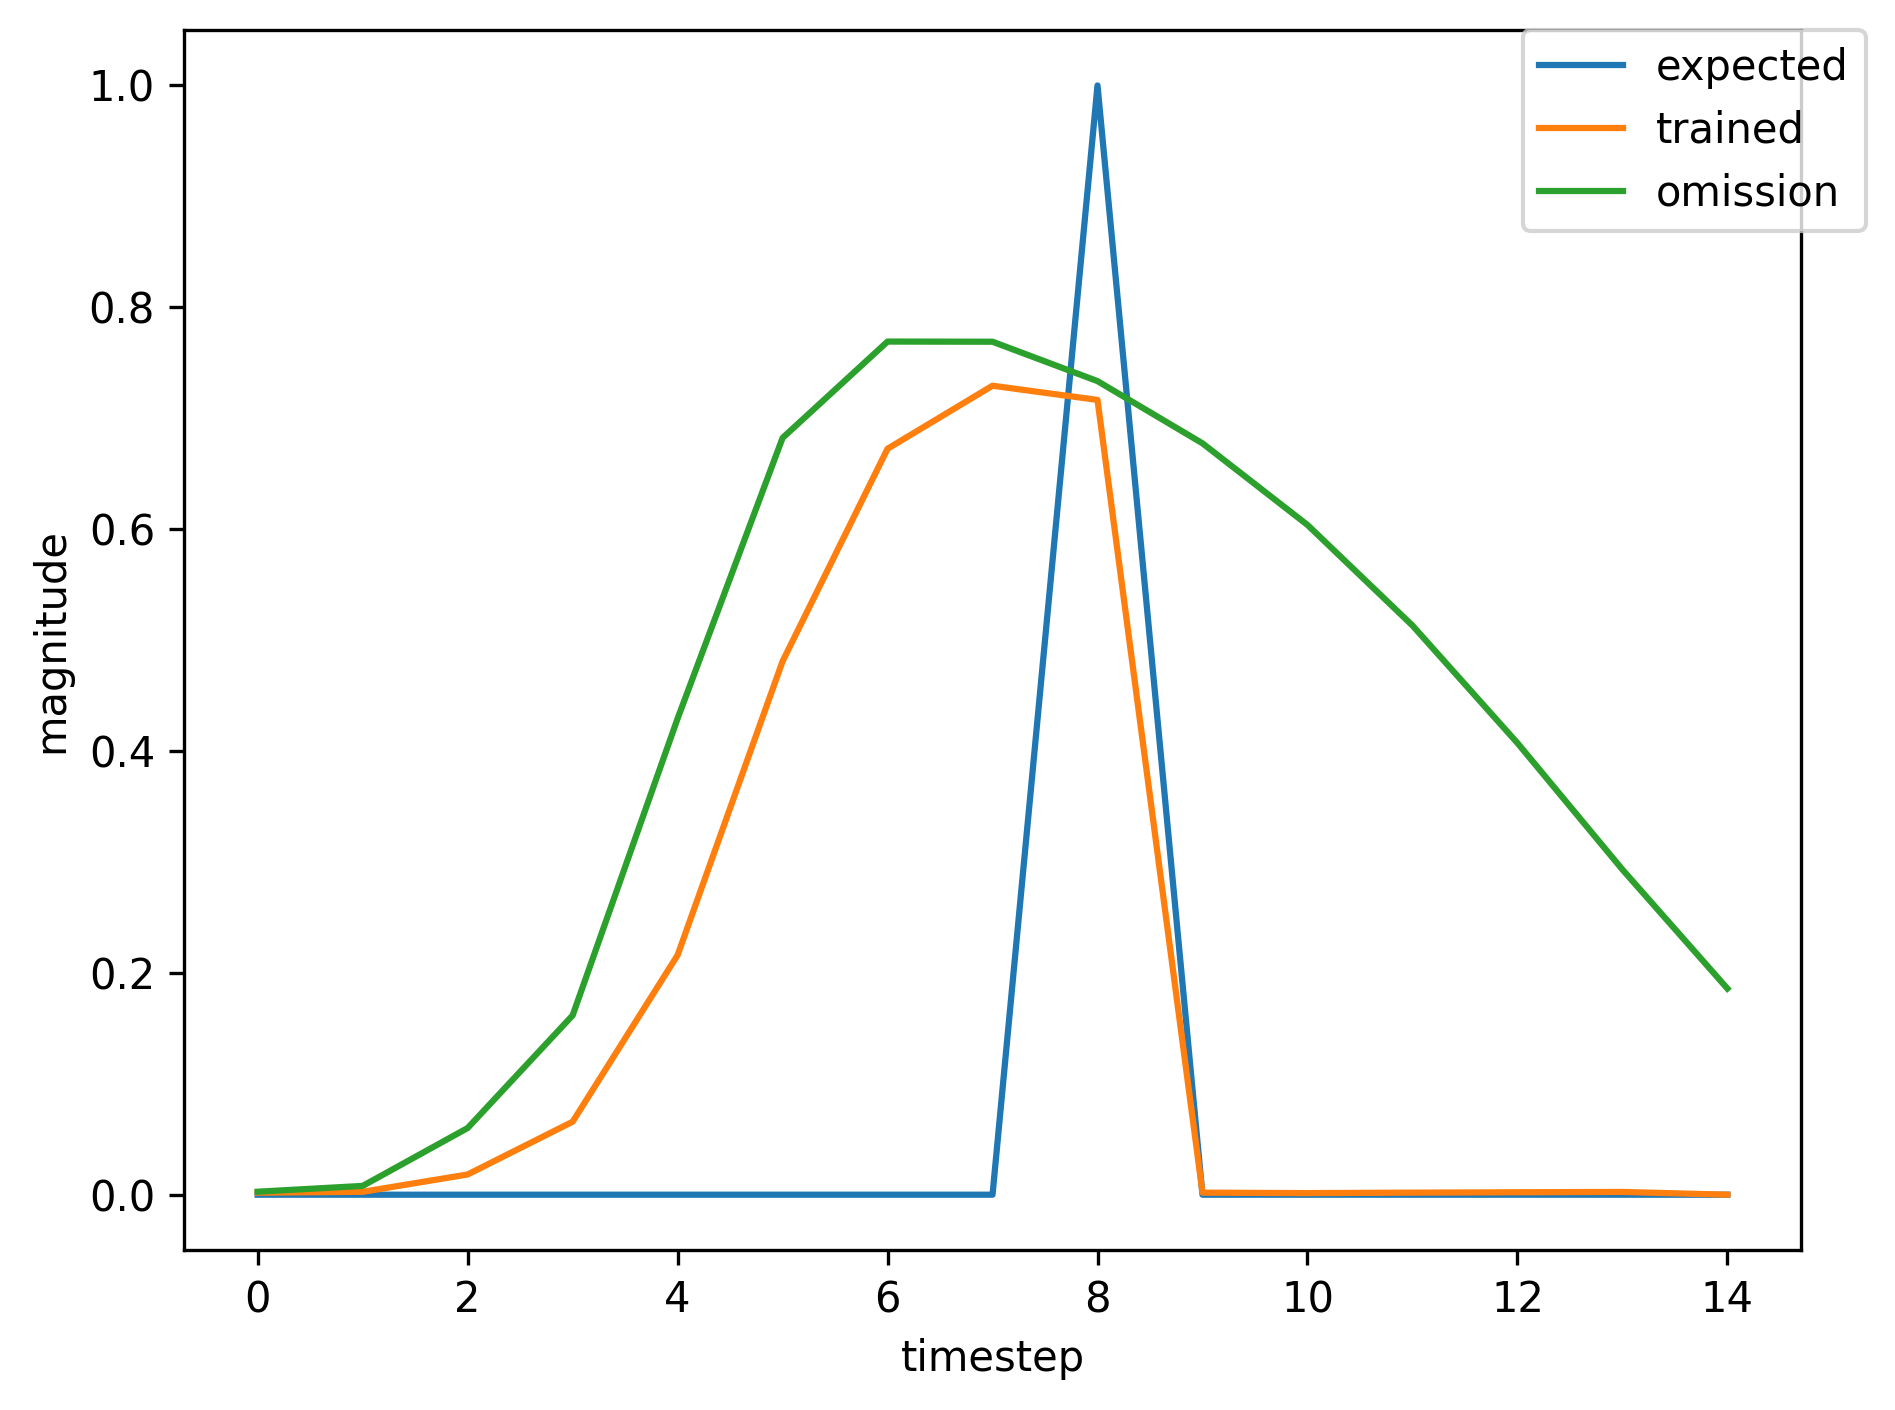

The data file committed next to this chart (first rows):
, input, expected_output, network_output
0, 1.0, 0, 0.004026
1, 0.0, 0, 0.01451
2, 0.0, 0, 0.1138
3, 0.0, 0, 0.2698
4, 0.0, 0, 0.5776
5, 0.0, 0, 0.759
6, 0.0, 0, 0.7968
7, 0.0, 0, 0.7792
8, 2.0, 1, 0.7375
9, 0.0, 0, 0.001927
10, 0.0, 0, 0.001435
11, 0.0, 0, 0.001846
12, 1.0, 0, 0.002197
13, 0.0, 0, 0.00594
14, 0.0, 0, 0.0448
15, 0.0, 0, 0.129
16, 0.0, 0, 0.3683
17, 0.0, 0, 0.6398
18, 0.0, 0, 0.7522
19, 0.0, 0, 0.7625
20, 2.0, 1, 0.7308
21, 0.0, 0, 0.001897
22, 0.0, 0, 0.001435
23, 0.0, 0, 0.001848
24, 1.0, 0, 0.0022
25, 0.0, 0, 0.005952
26, 0.0, 0, 0.0449
27, 0.0, 0, 0.1292
28, 0.0, 0, 0.3688
29, 0.0, 0, 0.6402
30, 0.0, 0, 0.7523
31, 0.0, 0, 0.7625
32, 2.0, 1, 0.7309
33, 0.0, 0, 0.001897
34, 0.0, 0, 0.001435
35, 1.0, 0, 0.001848
36, 0.0, 0, 0.004748
37, 0.0, 0, 0.03582
38, 0.0, 0, 0.1092
39, 0.0, 0, 0.3264
40, 0.0, 0, 0.605
41, 0.0, 0, 0.7372
42, 0.0, 0, 0.7566
43, 2.0, 1, 0.7284
44, 0.0, 0, 0.001886
45, 0.0, 0, 0.001435
46, 0.0, 0, 0.001848
47, 0.0, 0, 0.002201
48, 0.0, 0, 0.002483
49, 0.0, 0, 0.002704
50, 1.0, 0, 0.002875
51, 0.0, 0, 0.008632
52, 0.0, 0, 0.06561
53, 0.0, 0, 0.1731
54, 0.0, 0, 0.4484
55, 0.0, 0, 0.694
56, 0.0, 0, 0.7736
57, 0.0, 0, 0.7706
58, 2.0, 1, 0.7341
59, 0.0, 0, 0.001912
... 560 more rows
